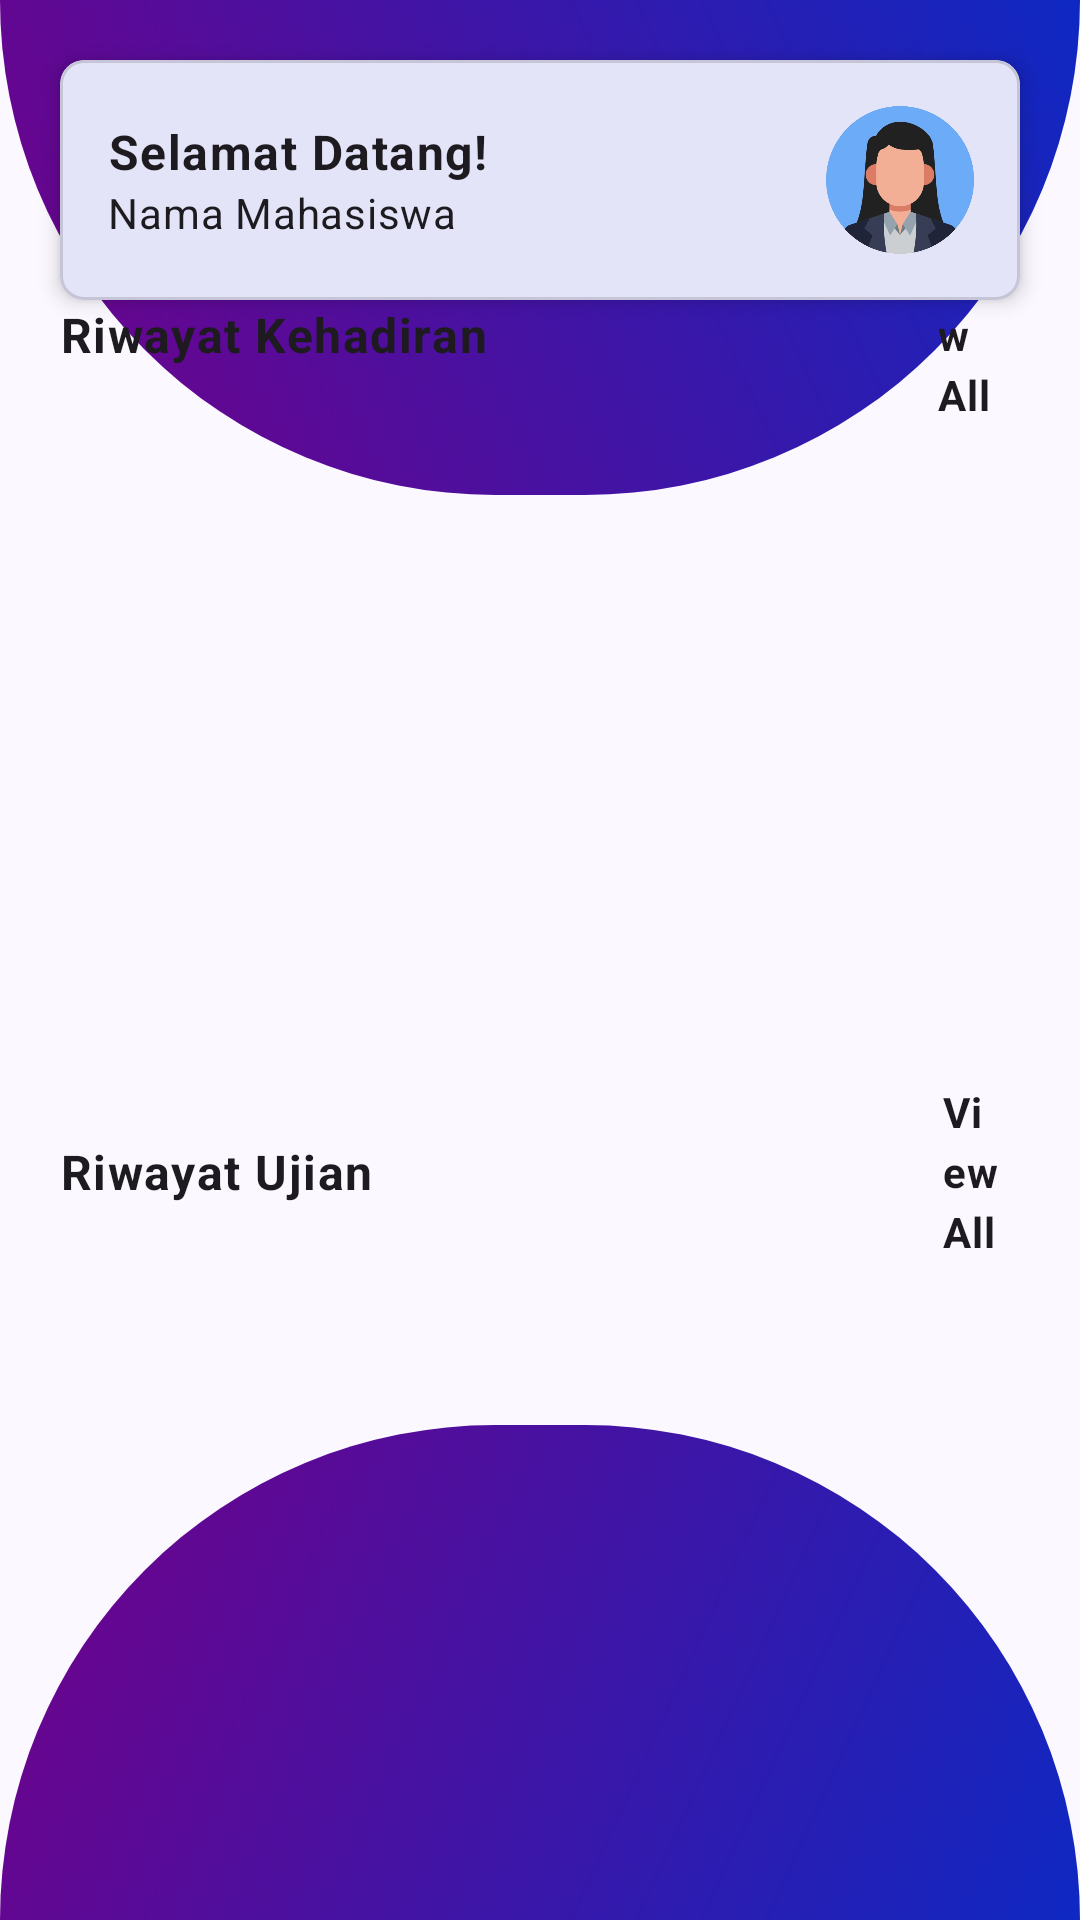

Layout XML and referenced resources for this Android screen:
<!-- AndroidManifest.xml: application theme Theme.PressAI -->
<!-- res/layout/fragment_dashboard.xml -->
<?xml version="1.0" encoding="utf-8"?>
<FrameLayout xmlns:android="http://schemas.android.com/apk/res/android"
    xmlns:tools="http://schemas.android.com/tools"
    android:layout_width="match_parent"
    android:layout_height="match_parent"
    xmlns:app="http://schemas.android.com/apk/res-auto"
    tools:context=".DashboardFragment">
    <ImageView
        android:id="@+id/imageView6"
        android:layout_width="match_parent"
        android:layout_height="165dp"
        android:layout_gravity="bottom"
        android:src="@drawable/background_rectangle" />
    <ImageView
        android:id="@+id/imageView8"
        android:layout_width="match_parent"
        android:layout_height="165dp"
        android:rotationX="180"
        android:src="@drawable/background_rectangle" />
    <RelativeLayout
        android:layout_width="match_parent"
        android:layout_height="match_parent"
        android:padding="10sp">










        <com.google.android.material.card.MaterialCardView
            android:id="@+id/card_1"
            android:layout_width="match_parent"
            android:layout_height="wrap_content"
            android:layout_marginStart="10sp"
            android:layout_marginTop="10sp"
            android:layout_marginEnd="10sp"
            android:layout_marginBottom="10sp"
            app:cardCornerRadius="8dp"
            app:cardElevation="4dp"
            >

            <RelativeLayout
                android:layout_width="wrap_content"
                android:layout_height="wrap_content"
                android:layout_gravity="center_vertical"
                android:padding="16dp">

                <TextView
                    android:id="@+id/selamat_datang"
                    style="@style/TextAppearance.Material3.BodyLarge"
                    android:layout_width="wrap_content"
                    android:layout_height="wrap_content"
                    android:text="Selamat Datang! "
                    android:textStyle="bold" />

                <TextView
                    android:id="@+id/nama_mahasiswa"
                    style="@style/TextAppearance.Material3.BodyMedium"
                    android:layout_width="wrap_content"
                    android:layout_height="wrap_content"
                    android:layout_below="@+id/selamat_datang"
                    android:text="Nama Mahasiswa" />

            </RelativeLayout>

            <ImageView
                android:layout_width="50sp"
                android:layout_height="50sp"
                android:layout_gravity="end"
                android:layout_margin="15sp"
                android:src="@drawable/profil" />

        </com.google.android.material.card.MaterialCardView>

        <LinearLayout
            android:id="@+id/subjudul_riwayat_kehadiran"
            android:layout_width="match_parent"
            android:layout_height="wrap_content"
            android:layout_above="@id/recycler_kehadiran"
            android:layout_marginStart="10sp"
            android:layout_marginTop="10sp"
            android:layout_marginEnd="10sp"
            android:layout_marginBottom="10sp"
            android:gravity="center_vertical">

            <TextView
                android:id="@+id/judul_kehadiran"
                style="@style/TextAppearance.Material3.BodyLarge"
                android:layout_width="wrap_content"
                android:layout_height="wrap_content"
                android:text="Riwayat Kehadiran"
                android:textStyle="bold" />

            <TextView
                android:id="@+id/view_all_kehadiran"
                style="@style/TextAppearance.Material3.BodyMedium"
                android:layout_width="wrap_content"
                android:layout_height="wrap_content"
                android:layout_gravity="center_vertical"
                android:clickable="true"
                android:text="View All"
                android:textStyle="bold"
                android:layout_marginStart="150dp"/>
        </LinearLayout>

        <androidx.recyclerview.widget.RecyclerView
            android:id="@+id/recycler_kehadiran"
            android:layout_width="match_parent"
            android:layout_height="200dp"
            android:layout_above="@id/subjudul_riwayat_ujian"
            android:padding="8dp" />

        <LinearLayout
            android:id="@+id/subjudul_riwayat_ujian"
            android:layout_width="match_parent"
            android:layout_height="wrap_content"
            android:layout_above="@id/recycler_ujian"
            android:layout_marginStart="10sp"
            android:layout_marginTop="10sp"
            android:layout_marginEnd="10sp"
            android:layout_marginBottom="10sp"
            android:gravity="center_vertical">

            <TextView
                android:id="@+id/judul_ujian"
                style="@style/TextAppearance.Material3.BodyLarge"
                android:layout_width="wrap_content"
                android:layout_height="wrap_content"
                android:text="Riwayat Ujian"
                android:textStyle="bold" />

            <TextView
                android:id="@+id/view_all_ujian"
                style="@style/TextAppearance.Material3.BodyMedium"
                android:layout_width="wrap_content"
                android:layout_height="wrap_content"
                android:layout_gravity="center_vertical"
                android:clickable="true"
                android:text="View All"
                android:textStyle="bold"
                android:layout_marginStart="190dp"/>
        </LinearLayout>

        <androidx.recyclerview.widget.RecyclerView
            android:id="@+id/recycler_ujian"
            android:layout_width="match_parent"
            android:layout_height="200dp"
            android:layout_alignParentBottom="true"
            android:padding="8dp" />

    </RelativeLayout>
</FrameLayout>
<!-- resources referenced by this layout -->
<resources>
  <!-- drawable background_rectangle (drawable) -->
  <shape xmlns:android="http://schemas.android.com/apk/res/android"
      android:shape="rectangle">
      <gradient
          android:startColor="@color/md_theme_primary"
          android:endColor="@color/md_theme_tertiary"
          android:angle="135"/>
      <corners
          android:topLeftRadius="250dp"
          android:topRightRadius="250dp" />
  </shape>
  <color name="md_theme_primary">#0E28C2</color>
  <color name="md_theme_tertiary">#730088</color>
  <color name="md_theme_inversePrimary">#BCC2FF</color>
  <color name="md_theme_secondary">#525A96</color>
  <color name="md_theme_onPrimary">#FFFFFF</color>
  <color name="md_theme_primaryContainer">#4154E5</color>
  <color name="md_theme_onPrimaryContainer">#FFFFFF</color>
  <color name="md_theme_onSecondary">#FFFFFF</color>
  <color name="md_theme_secondaryContainer">#BDC3FF</color>
  <color name="md_theme_onSecondaryContainer">#29316B</color>
  <color name="md_theme_onTertiary">#FFFFFF</color>
  <color name="md_theme_tertiaryContainer">#9E35B2</color>
  <color name="md_theme_onTertiaryContainer">#FFFFFF</color>
  <color name="md_theme_error">#BA1A1A</color>
  <color name="md_theme_onError">#FFFFFF</color>
  <color name="md_theme_errorContainer">#FFDAD6</color>
  <color name="md_theme_onErrorContainer">#410002</color>
  <color name="md_theme_background">#FBF8FF</color>
  <color name="md_theme_onBackground">#1A1B23</color>
  <color name="md_theme_surface">#FBF8FF</color>
  <color name="md_theme_onSurface">#1A1B23</color>
  <color name="md_theme_surfaceVariant">#E1E1F4</color>
  <color name="md_theme_onSurfaceVariant">#454655</color>
  <color name="md_theme_outline">#757686</color>
  <color name="md_theme_outlineVariant">#C5C5D7</color>
  <color name="md_theme_inverseSurface">#2F3039</color>
  <color name="md_theme_inverseOnSurface">#F1EFFC</color>
  <color name="md_theme_primaryFixed">#DFE0FF</color>
  <color name="md_theme_onPrimaryFixed">#000B62</color>
  <color name="md_theme_primaryFixedDim">#BCC2FF</color>
  <color name="md_theme_onPrimaryFixedVariant">#172EC6</color>
  <color name="md_theme_secondaryFixed">#DFE0FF</color>
  <color name="md_theme_onSecondaryFixed">#0B1350</color>
  <color name="md_theme_secondaryFixedDim">#BCC2FF</color>
  <color name="md_theme_onSecondaryFixedVariant">#3A427D</color>
  <color name="md_theme_tertiaryFixed">#FFD6FF</color>
  <color name="md_theme_onTertiaryFixed">#350040</color>
  <color name="md_theme_tertiaryFixedDim">#F7ACFF</color>
  <color name="md_theme_onTertiaryFixedVariant">#7A0490</color>
  <color name="md_theme_surfaceDim">#DAD9E5</color>
  <color name="md_theme_surfaceBright">#FBF8FF</color>
  <color name="md_theme_surfaceContainerLowest">#FFFFFF</color>
  <color name="md_theme_surfaceContainerLow">#F4F2FF</color>
  <color name="md_theme_surfaceContainer">#EEECF9</color>
  <color name="md_theme_surfaceContainerHigh">#E9E7F3</color>
  <color name="md_theme_surfaceContainerHighest">#E3E1ED</color>
</resources>
